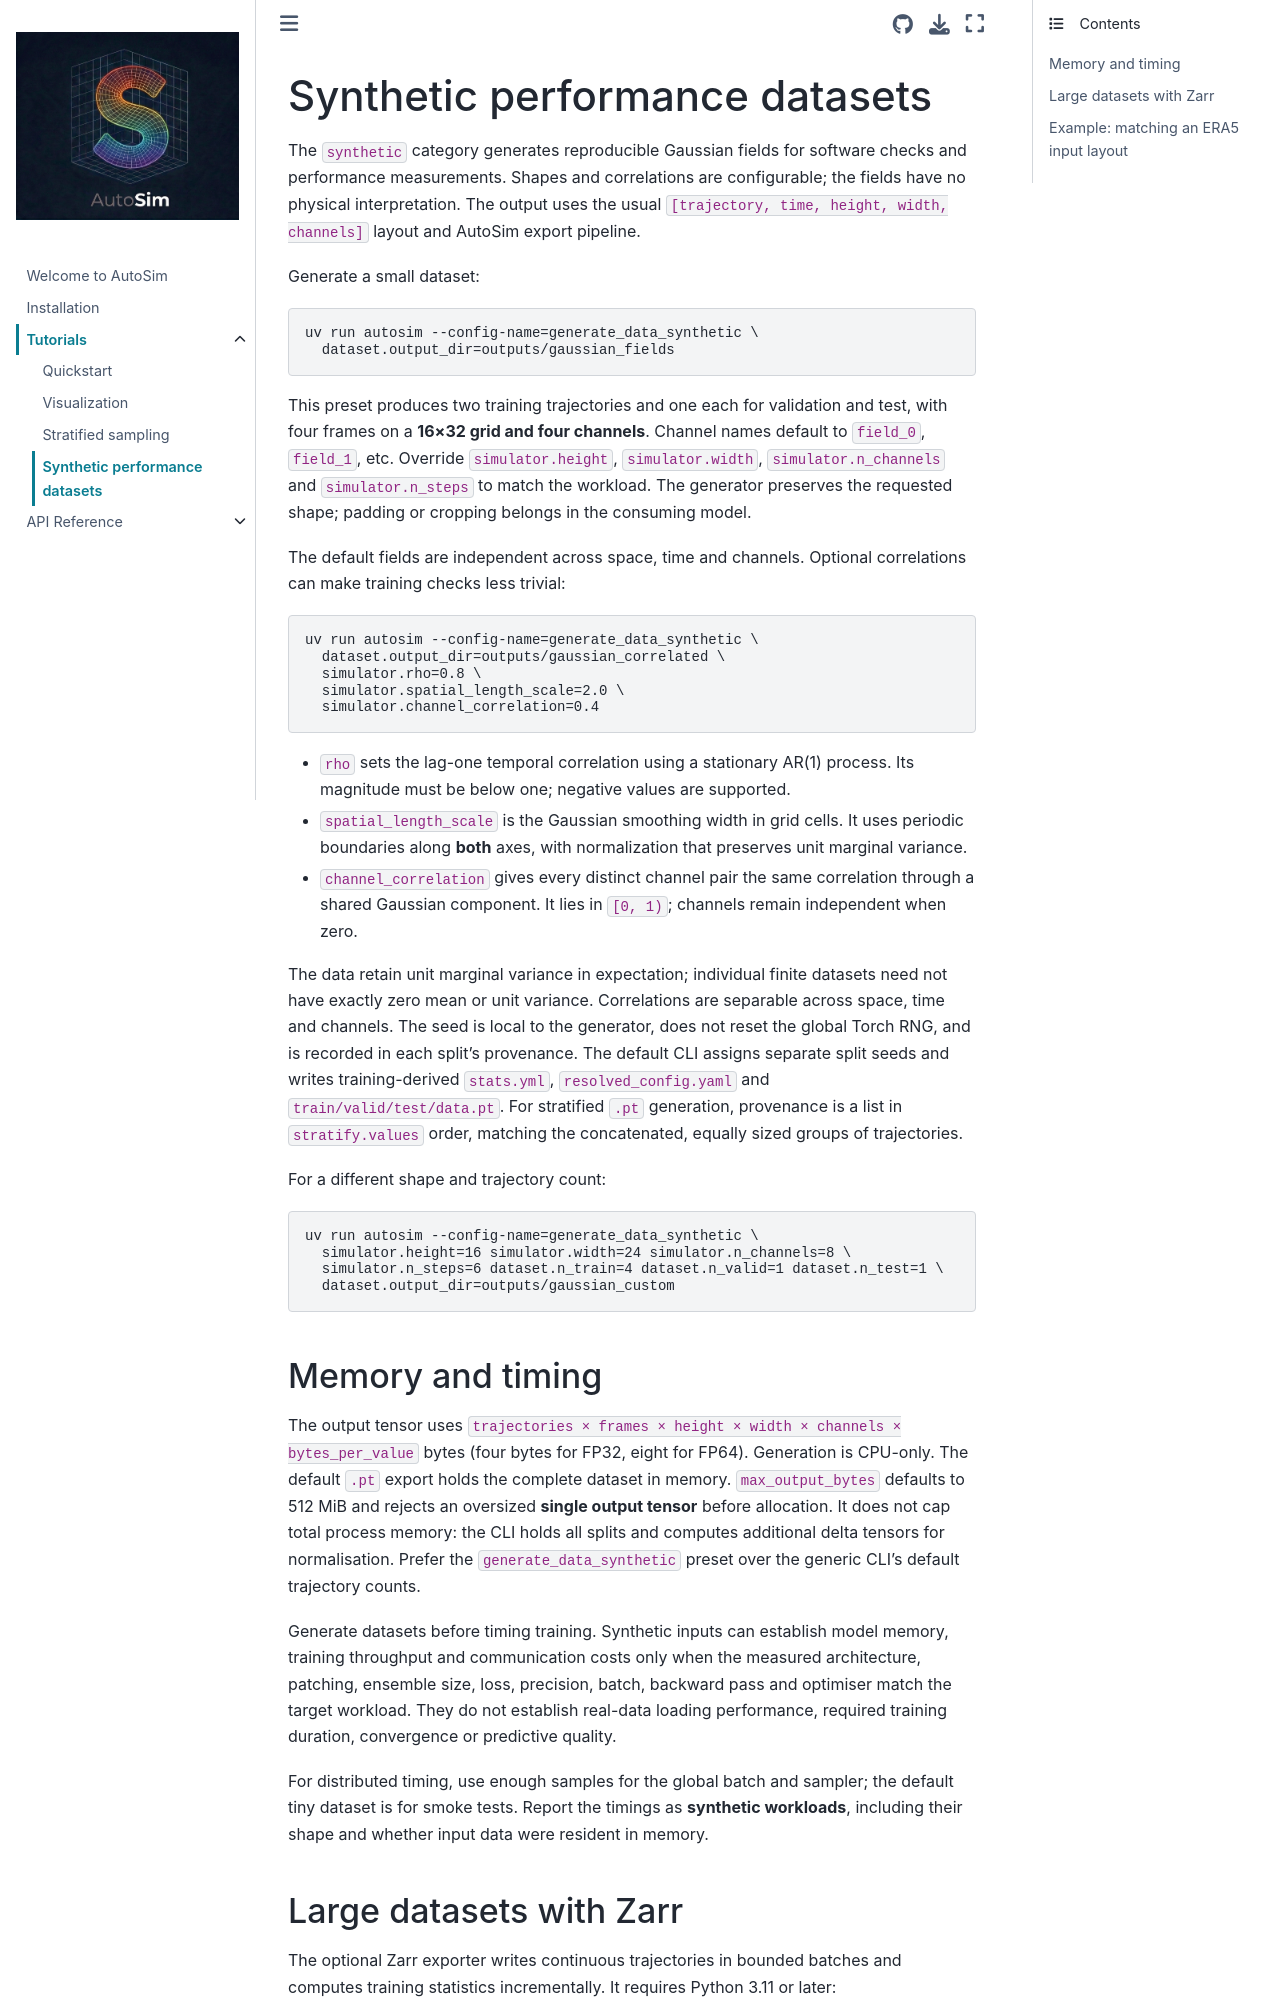

repository: alan-turing-institute/autosim · page: tutorials/synthetic.html · generator: jekyll

# Synthetic performance datasets

The `synthetic` category generates reproducible Gaussian fields for software
checks and performance measurements. Shapes and correlations are configurable;
the fields have no physical interpretation. The output uses the usual
`[trajectory, time, height, width, channels]` layout and AutoSim export pipeline.

Generate a small dataset:

```bash
uv run autosim --config-name=generate_data_synthetic \
  dataset.output_dir=outputs/gaussian_fields
```

This preset produces two training trajectories and one each for validation and
test, with four frames on a **16×32 grid and four channels**. Channel names default
to `field_0`, `field_1`, etc. Override `simulator.height`, `simulator.width`,
`simulator.n_channels` and `simulator.n_steps` to match the workload. The generator
preserves the requested shape; padding or cropping belongs in the consuming model.

The default fields are independent across space, time and channels. Optional
correlations can make training checks less trivial:

```bash
uv run autosim --config-name=generate_data_synthetic \
  dataset.output_dir=outputs/gaussian_correlated \
  simulator.rho=0.8 \
  simulator.spatial_length_scale=2.0 \
  simulator.channel_correlation=0.4
```

- `rho` sets the lag-one temporal correlation using a stationary AR(1) process.
  Its magnitude must be below one; negative values are supported.
- `spatial_length_scale` is the Gaussian smoothing width in grid cells. It uses
  periodic boundaries along **both** axes, with normalization that preserves
  unit marginal variance.
- `channel_correlation` gives every distinct channel pair the same correlation
  through a shared Gaussian component. It lies in `[0, 1)`; channels remain
  independent when zero.

The data retain unit marginal variance in expectation; individual finite
datasets need not have exactly zero mean or unit variance. Correlations are
separable across space, time and channels. The seed is local to the generator,
does not reset the global Torch RNG, and is recorded in each split's provenance.
The default CLI assigns separate split seeds and writes training-derived
`stats.yml`, `resolved_config.yaml` and `train/valid/test/data.pt`.
For stratified `.pt` generation, provenance is a list in `stratify.values` order,
matching the concatenated, equally sized groups of trajectories.

For a different shape and trajectory count:

```bash
uv run autosim --config-name=generate_data_synthetic \
  simulator.height=16 simulator.width=24 simulator.n_channels=8 \
  simulator.n_steps=6 dataset.n_train=4 dataset.n_valid=1 dataset.n_test=1 \
  dataset.output_dir=outputs/gaussian_custom
```

## Memory and timing

The output tensor uses `trajectories × frames × height × width × channels ×
bytes_per_value` bytes (four bytes for FP32, eight for FP64). Generation is
CPU-only. The default `.pt` export holds the complete dataset in memory.
`max_output_bytes` defaults to 512 MiB and rejects an oversized **single output
tensor** before allocation. It does not cap total process memory: the CLI holds
all splits and computes additional delta tensors for normalisation. Prefer the
`generate_data_synthetic` preset over the generic CLI's default trajectory counts.

Generate datasets before timing training. Synthetic inputs can establish model
memory, training throughput and communication costs only when the measured
architecture, patching, ensemble size, loss, precision, batch, backward pass
and optimiser match the target workload. They do not establish real-data loading
performance, required training duration, convergence or predictive quality.

For distributed timing, use enough samples for the global batch and sampler;
the default tiny dataset is for smoke tests. Report the timings as **synthetic
workloads**, including their shape and whether input data were resident in memory.
